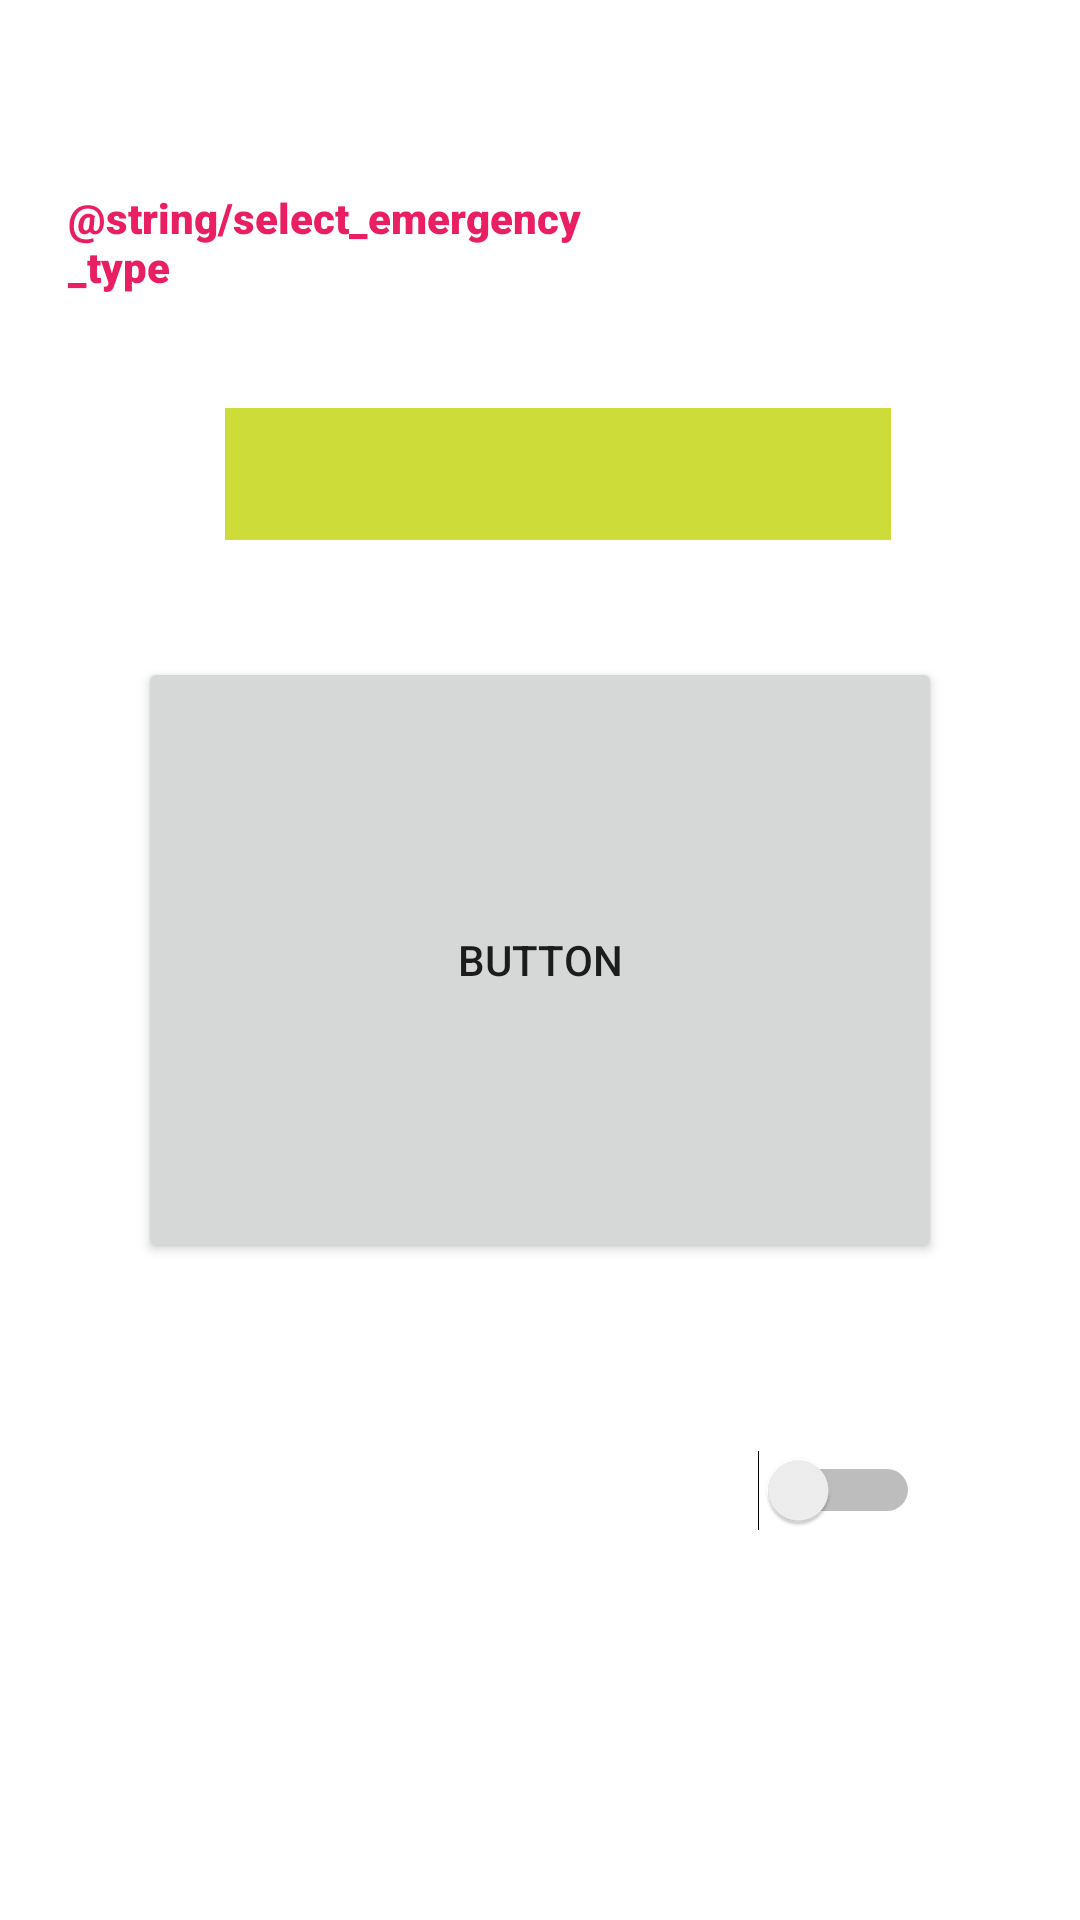

The Android layout XML behind this screen, and the referenced resources:
<!-- AndroidManifest.xml: application theme Theme.Cbeasplus -->
<!-- res/layout/activity_main.xml -->
<?xml version="1.0" encoding="utf-8"?>
<androidx.constraintlayout.widget.ConstraintLayout xmlns:android="http://schemas.android.com/apk/res/android"
    xmlns:app="http://schemas.android.com/apk/res-auto"
    xmlns:tools="http://schemas.android.com/tools"
    android:layout_width="match_parent"
    android:layout_height="match_parent"
    tools:context=".MainActivity"
    >


    <Button
        android:id="@+id/btnSendAlert"
        android:layout_width="268dp"
        android:layout_height="202dp"
        android:text="@string/button"
        app:layout_constraintBottom_toBottomOf="parent"
        app:layout_constraintEnd_toEndOf="parent"
        app:layout_constraintStart_toStartOf="parent"
        app:layout_constraintTop_toTopOf="parent" />

    <Switch
        android:id="@+id/btn_sw_enable"
        android:layout_width="77dp"
        android:layout_height="68dp"
        android:minHeight="48dp"
        app:layout_constraintBottom_toBottomOf="parent"
        app:layout_constraintEnd_toEndOf="parent"
        app:layout_constraintHorizontal_bias="0.811"
        app:layout_constraintStart_toStartOf="parent"
        app:layout_constraintTop_toTopOf="parent"
        app:layout_constraintVertical_bias="0.809"
        tools:ignore="UseSwitchCompatOrMaterialXml" />
    <Spinner
        android:id="@+id/spinner_emergency_type"
        android:layout_width="222dp"
        android:layout_height="44dp"
        android:background="#CDDC39"
        android:spinnerMode="dropdown"
        app:layout_constraintBottom_toBottomOf="parent"
        app:layout_constraintEnd_toEndOf="parent"
        app:layout_constraintHorizontal_bias="0.544"
        app:layout_constraintStart_toStartOf="parent"
        app:layout_constraintTop_toTopOf="parent"
        app:layout_constraintVertical_bias="0.228"
        tools:ignore="SpeakableTextPresentCheck"
        tools:listitem="@layout/activity_main" />

    <TextView
        android:id="@+id/emergencyType"
        android:layout_width="196dp"
        android:layout_height="57dp"
        android:fontFamily="sans-serif-black"
        android:text = "@string/select_emergency_type"
        android:textColor="#E91E63"
        app:layout_constraintBottom_toBottomOf="parent"
        app:layout_constraintEnd_toEndOf="parent"
        app:layout_constraintHorizontal_bias="0.139"
        app:layout_constraintStart_toStartOf="parent"
        app:layout_constraintTop_toTopOf="parent"
        app:layout_constraintVertical_bias="0.108" />


</androidx.constraintlayout.widget.ConstraintLayout>
<!-- resources referenced by this layout -->
<resources>
  <string name="button">Button</string>
  <style name="Theme.Cbeasplus" parent="Theme.MaterialComponents.DayNight.DarkActionBar">
          
          <item name="colorPrimary">@color/purple_500</item>
          <item name="colorPrimaryVariant">@color/purple_700</item>
          <item name="colorOnPrimary">@color/white</item>
          
          <item name="colorSecondary">@color/teal_200</item>
          <item name="colorSecondaryVariant">@color/teal_700</item>
          <item name="colorOnSecondary">@color/black</item>
          
          <item name="android:statusBarColor" tools:targetApi="l">?attr/colorPrimaryVariant</item>
          
      </style>
  <!-- not gathered from this repository: default colours our renderer supplied (Android Studio template values) -->
  <color name="purple_500">#FF6200EE</color>
  <color name="purple_700">#FF3700B3</color>
  <color name="teal_200">#FF03DAC5</color>
  <color name="teal_700">#FF018786</color>
  <color name="black">#FF000000</color>
  <color name="white">#FFFFFFFF</color>
</resources>
